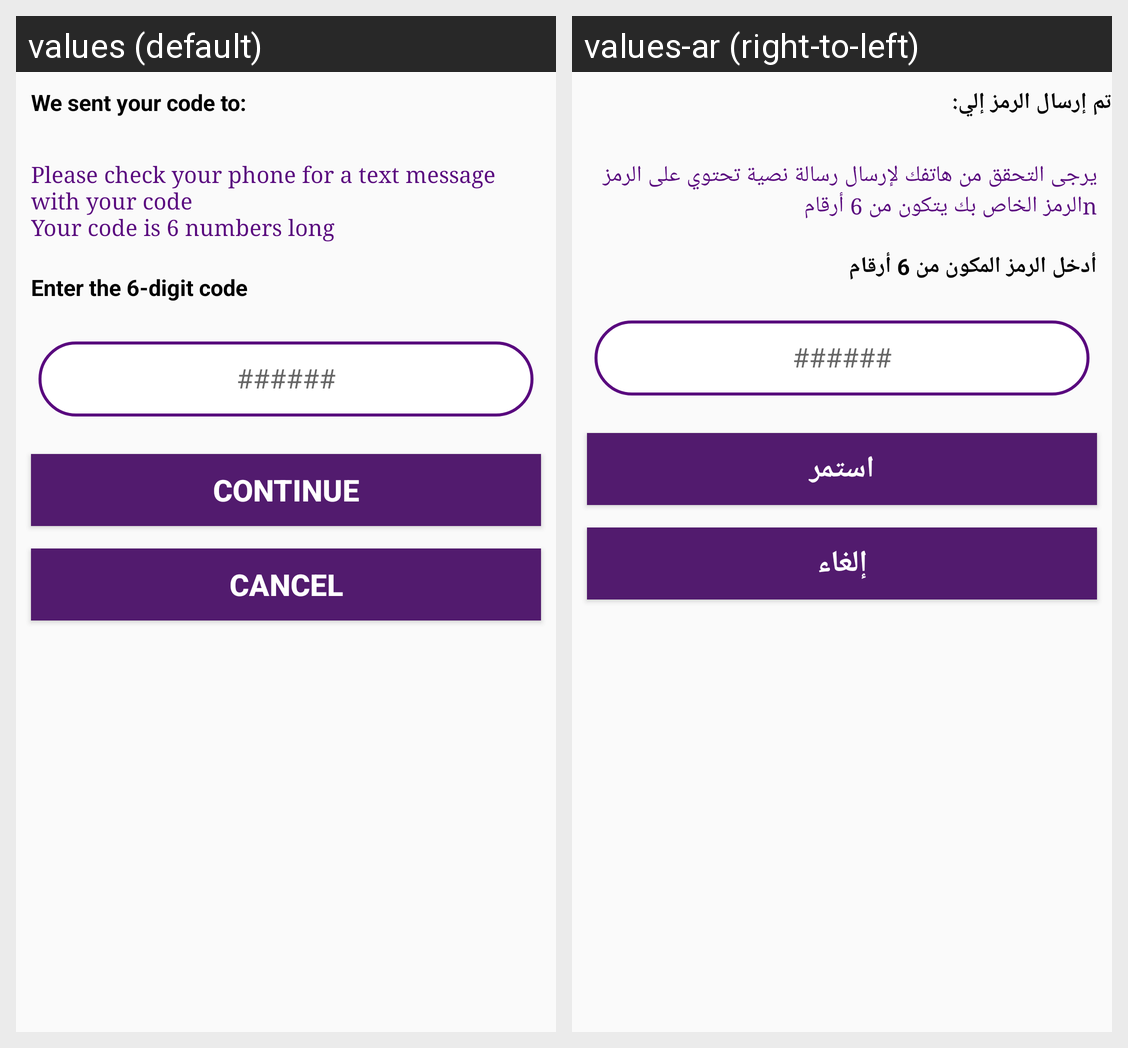

The same Android screen rendered under two of its app's locales, left to right. List the strings drawn on it with the default value and each locale's translation.
Android screen res/layout/layout_forgot_password2.xml rendered under 2 locales, left to right: values (default), values-ar (right-to-left). Device: Nexus 5 (rendered at 1080×1920; each locale shown at half size, 540×960, under a caption strip naming it); theme AppTheme.
Strings drawn on this screen, with the default value and each locale's value (text and hints the layout hard-codes, and strings that could not be matched under every locale, appear in the picture but are not listed):

sentCode
  values: We sent your code to:
      
  values-ar: تم إرسال الرمز إلي:
      

forgotPassword2
  values: Please check your phone for a text message with your code
      Your code is 6 numbers long
  values-ar: يرجى التحقق من هاتفك لإرسال رسالة نصية تحتوي على الرمز nالرمز الخاص بك يتكون من 6 أرقام

enterSixCode
  values: Enter the 6-digit code
  values-ar: أدخل الرمز المكون من 6 أرقام

Continue
  values: Continue
  values-ar: استمر

Cancel
  values: Cancel
  values-ar: إلغاء
